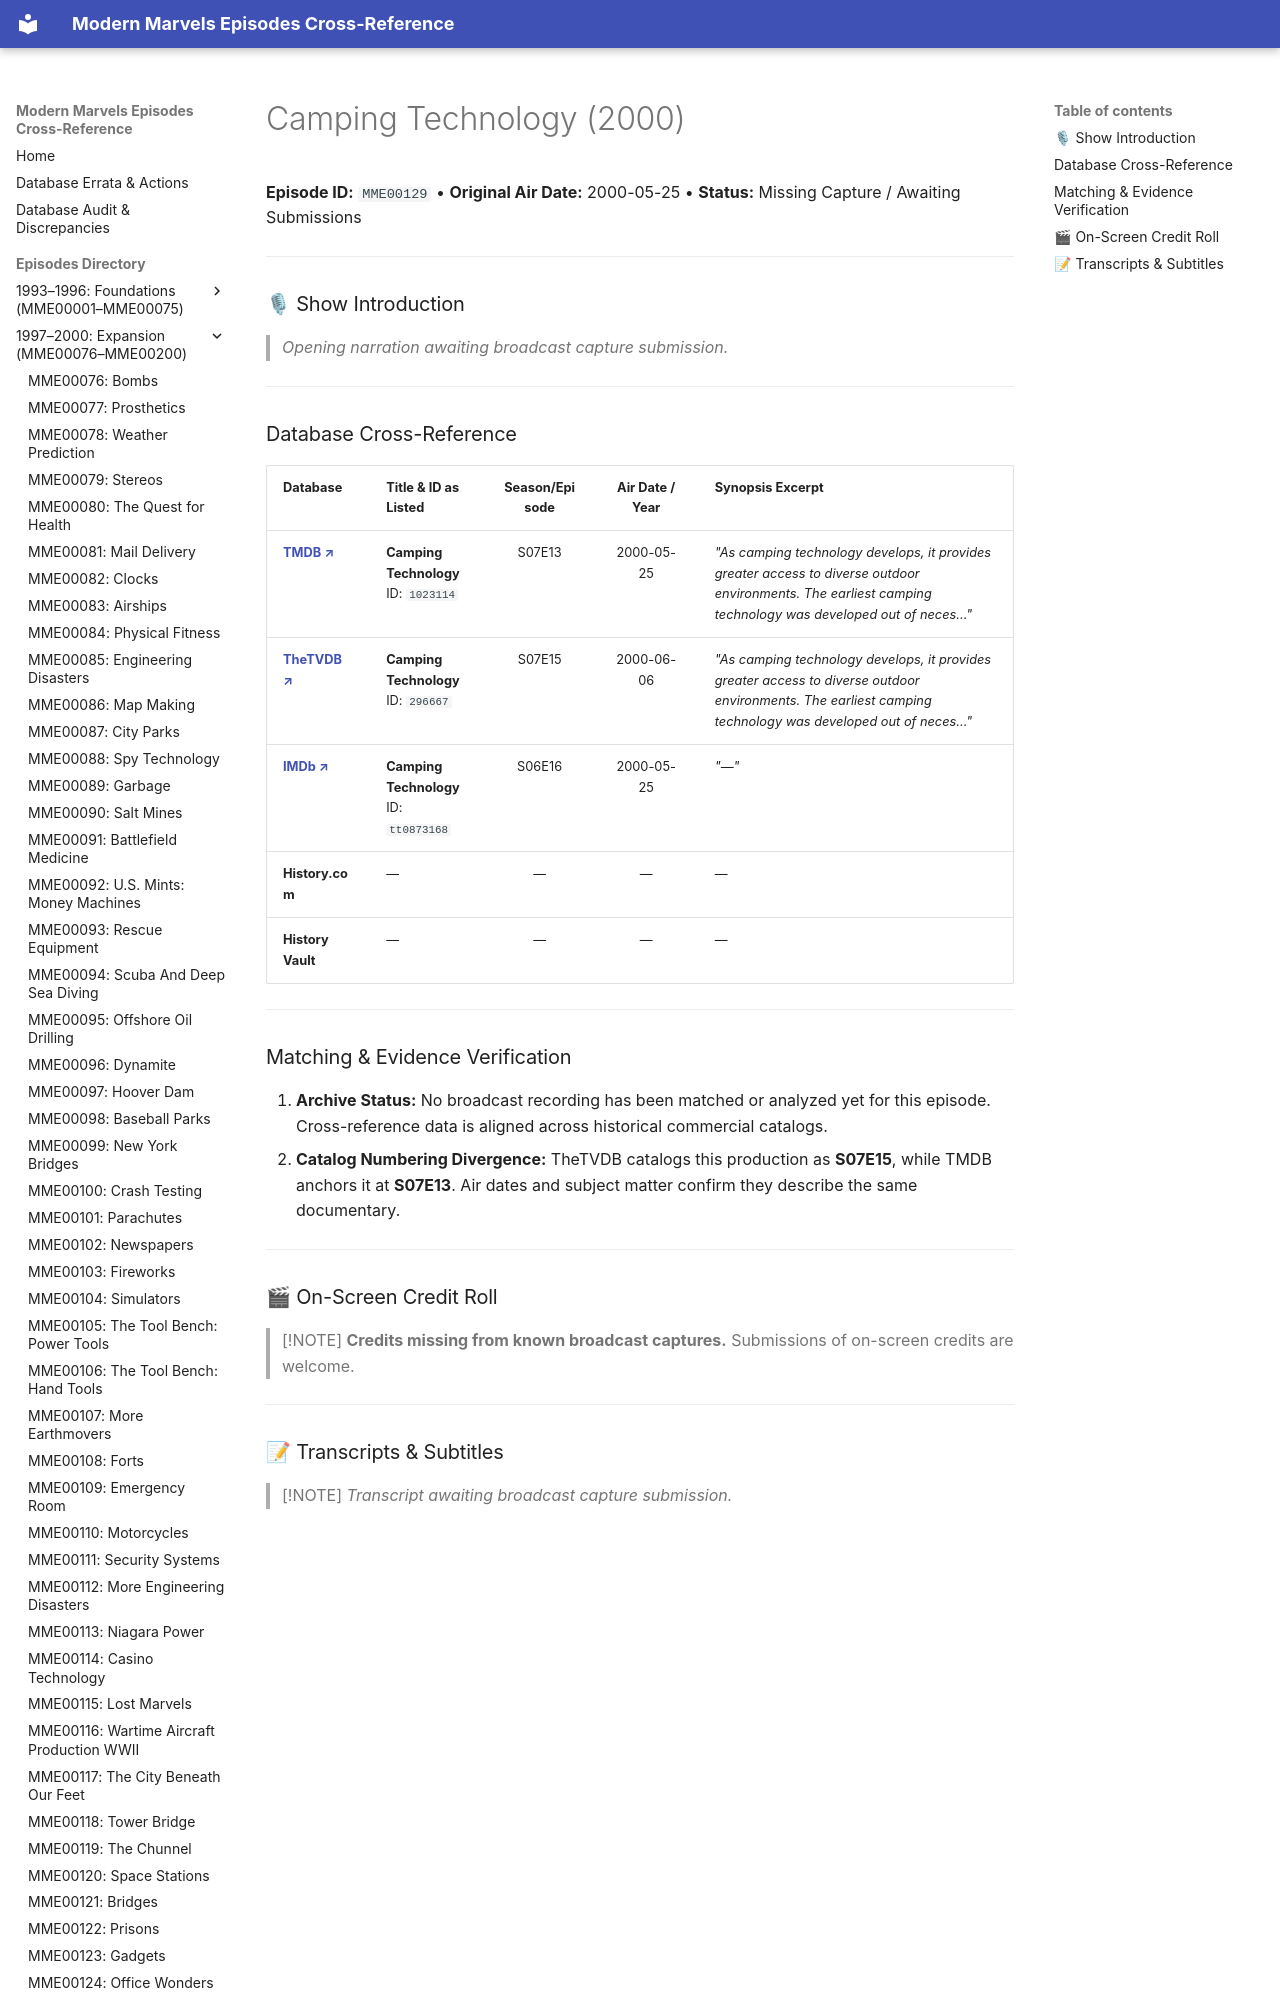

repository: ModernMarvelsFan/ModernMarvels · page: episodes/MME00129/index.html · generator: mkdocs

# Camping Technology (2000)

**Episode ID:** `MME00129` • **Original Air Date:** 2000-05-25 • **Status:** Missing Capture / Awaiting Submissions

---

### 🎙 Show Introduction

> *Opening narration awaiting broadcast capture submission.*

---
